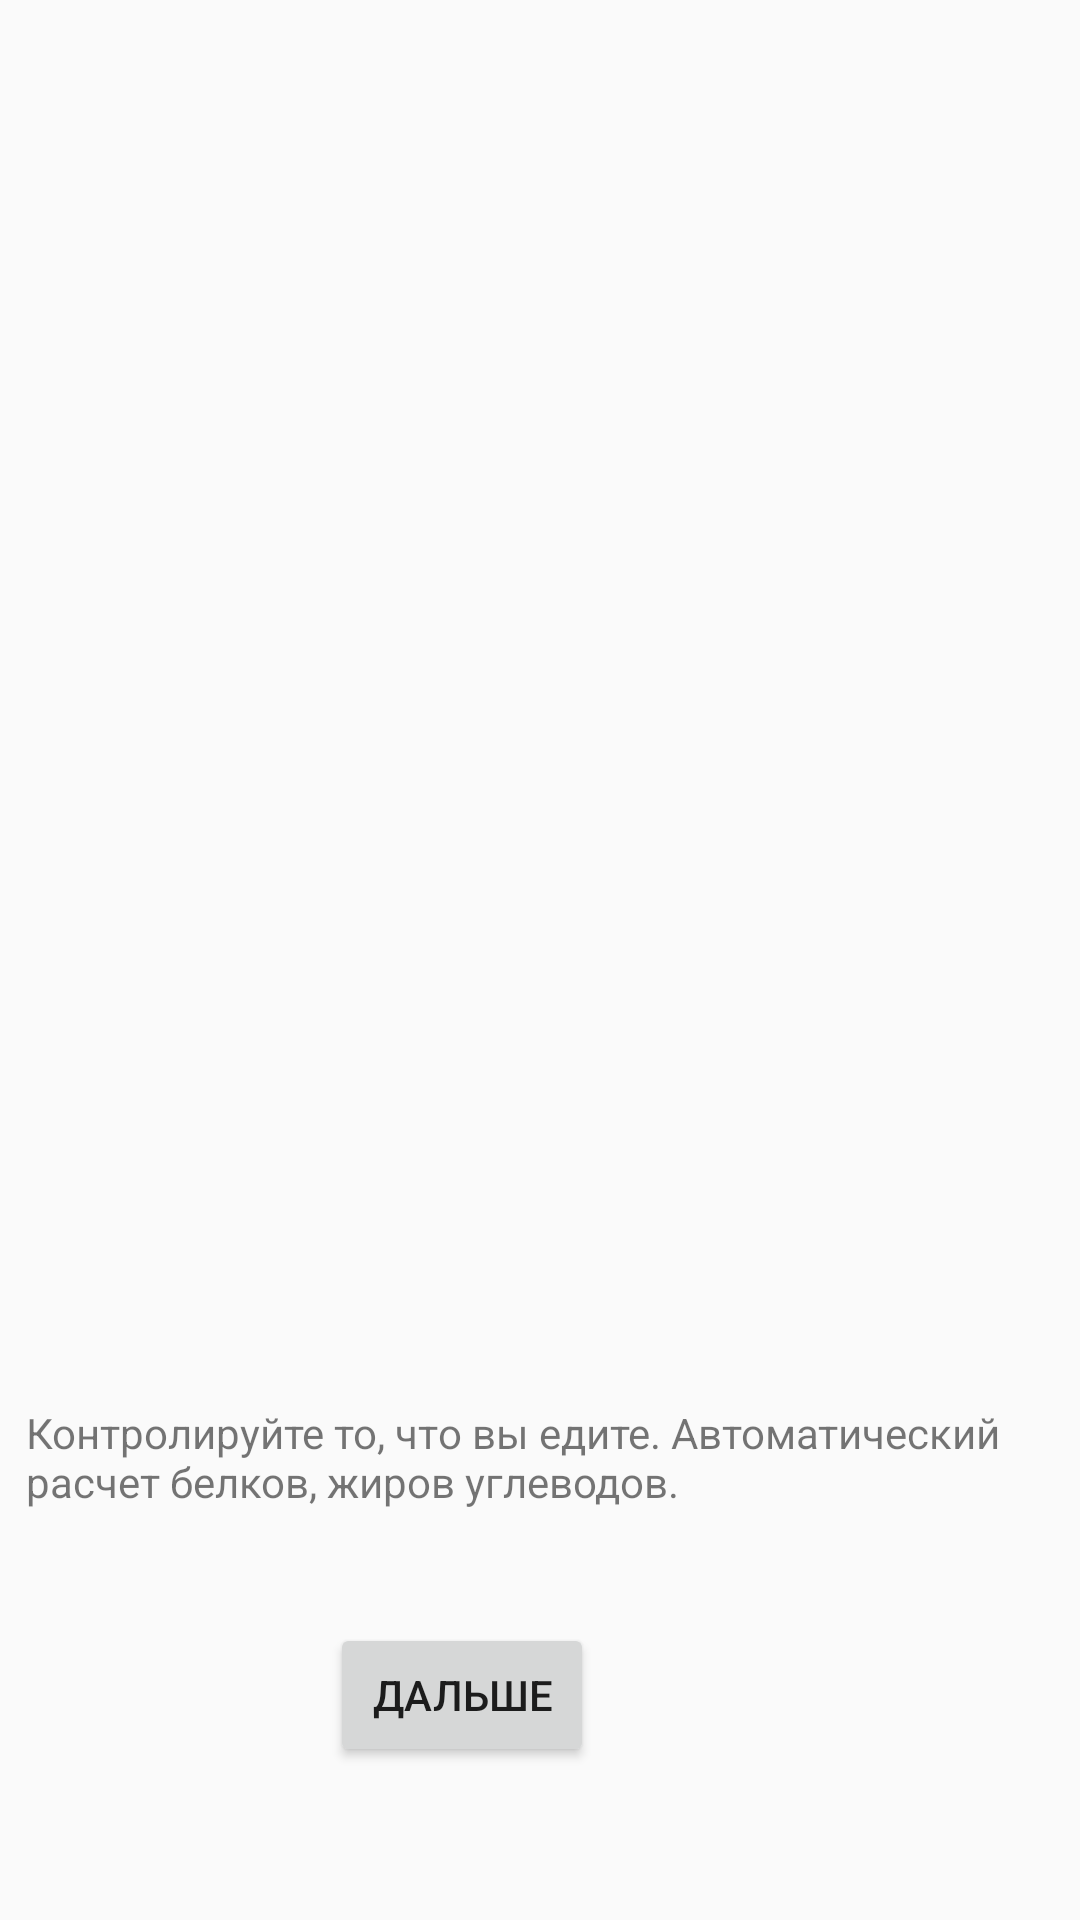

This screen was rendered from an Android layout file. Write that file and the resources it references.
<!-- AndroidManifest.xml: application theme AppTheme -->
<!-- res/layout/onboarding_fragment_spinner.xml -->
<?xml version="1.0" encoding="utf-8"?>
<android.support.constraint.ConstraintLayout
    xmlns:android="http://schemas.android.com/apk/res/android"
    xmlns:app="http://schemas.android.com/apk/res-auto"
    xmlns:tools="http://schemas.android.com/tools"
    android:layout_width="match_parent"
    android:layout_height="match_parent">

    <ImageView
        android:id="@+id/imageView3"
        android:layout_width="347dp"
        android:layout_height="444dp"
        android:layout_marginStart="32dp"
        android:layout_marginLeft="32dp"
        android:layout_marginTop="16dp"
        android:layout_marginEnd="32dp"
        android:layout_marginRight="32dp"
        app:layout_constraintEnd_toEndOf="parent"
        app:layout_constraintStart_toStartOf="parent"
        app:layout_constraintTop_toTopOf="parent"
        app:srcCompat="@mipmap/ic_launcher" />

    <TextView
        android:id="@+id/textView5"
        android:layout_width="343dp"
        android:layout_height="65dp"
        android:layout_marginTop="8dp"
        android:text="@string/tv_tets"
        app:layout_constraintEnd_toEndOf="@+id/imageView3"
        app:layout_constraintHorizontal_bias="0.48"
        app:layout_constraintStart_toStartOf="@+id/imageView3"
        app:layout_constraintTop_toBottomOf="@+id/imageView3" />

    <Button
        android:id="@+id/btn_spinner_next"
        android:layout_width="wrap_content"
        android:layout_height="wrap_content"
        android:layout_marginStart="162dp"
        android:layout_marginLeft="162dp"
        android:layout_marginTop="8dp"
        android:layout_marginEnd="162dp"
        android:layout_marginRight="162dp"
        android:text="Дальше"
        app:layout_constraintEnd_toEndOf="parent"
        app:layout_constraintHorizontal_bias="1.0"
        app:layout_constraintStart_toStartOf="parent"
        app:layout_constraintTop_toBottomOf="@+id/textView5" />
</android.support.constraint.ConstraintLayout>
<!-- resources referenced by this layout -->
<resources>
  <string name="tv_tets">Контролируйте то, что вы едите. Автоматический расчет белков, жиров углеводов.</string>
  <style name="AppTheme" parent="Theme.AppCompat.Light.DarkActionBar">
          
          <item name="colorPrimary">@color/colorPrimary</item>
          <item name="colorPrimaryDark">@color/colorPrimaryDark</item>
          <item name="colorAccent">@color/colorAccent</item>
      </style>
  <color name="colorPrimary">#008577</color>
  <color name="colorPrimaryDark">#00574B</color>
  <color name="colorAccent">#D8628D</color>
</resources>
